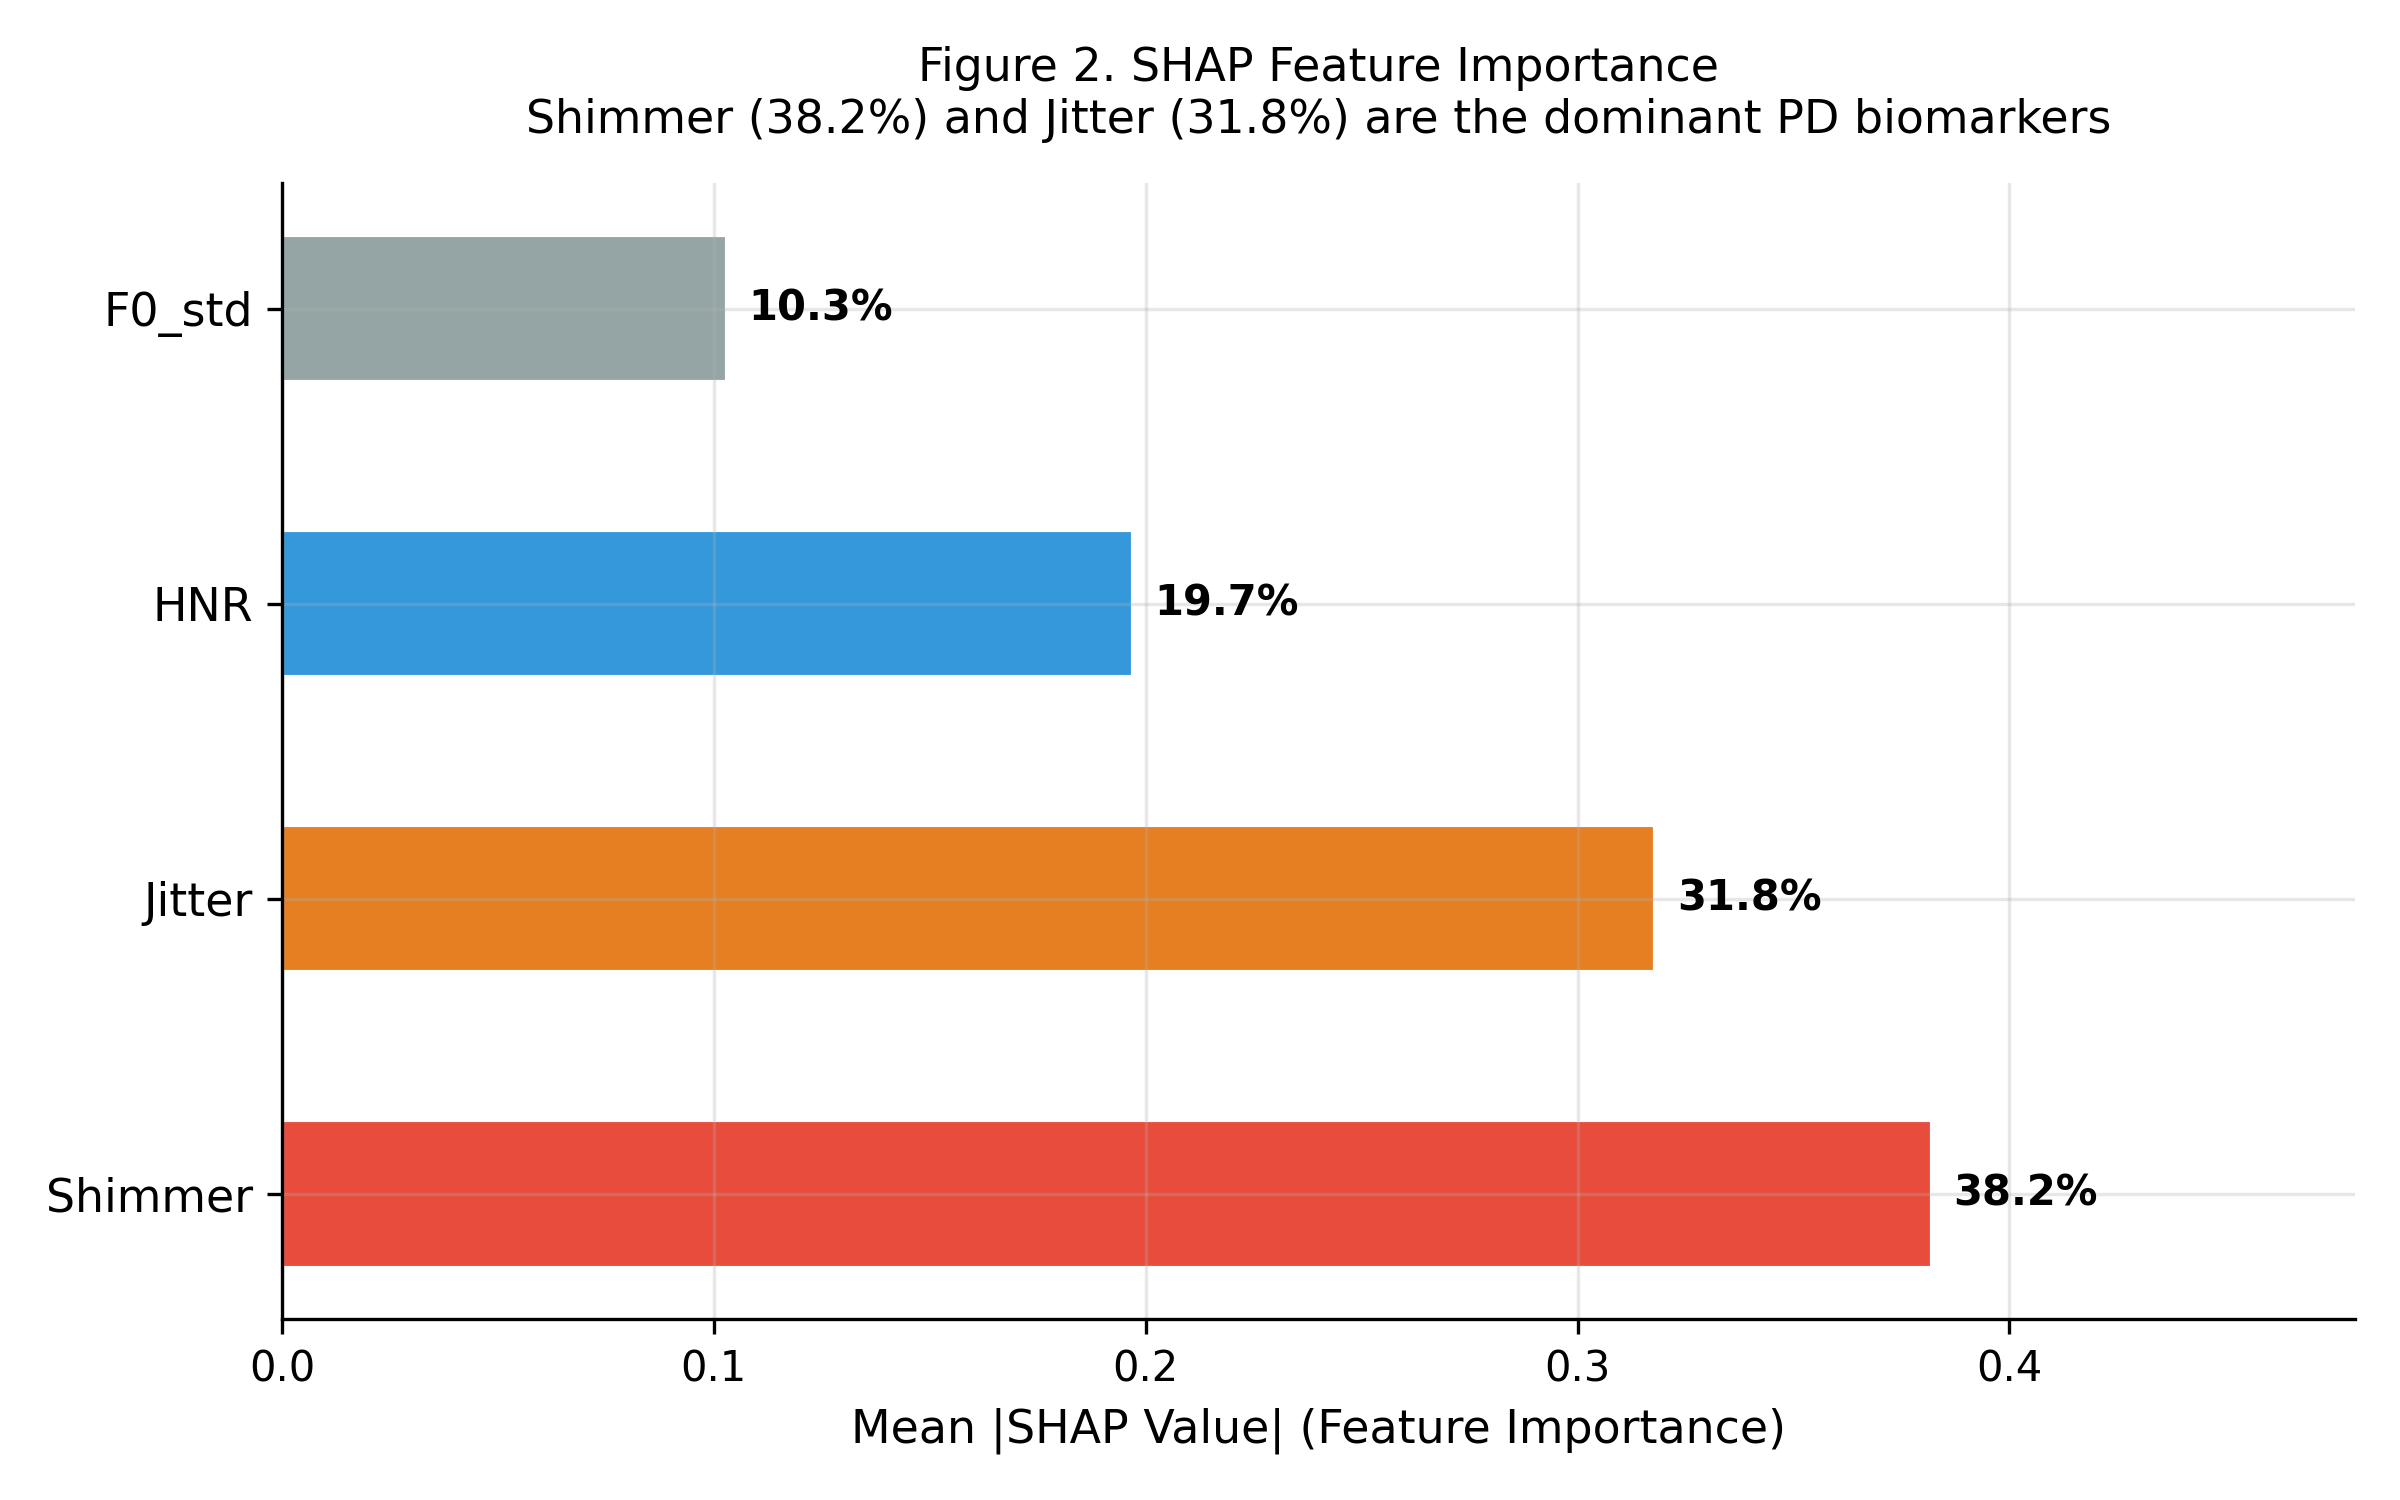

Data behind this chart, as committed beside it:
Feature, Importance
Shimmer, 0.382
Jitter, 0.318
HNR, 0.197
F0_std, 0.103
